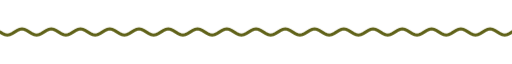
t = 0.00 s
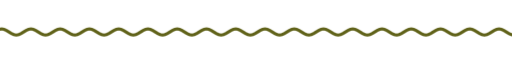
t = 1.67 s
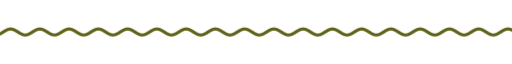
t = 3.33 s
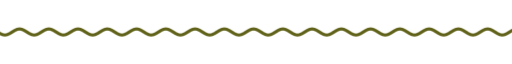
t = 5.00 s
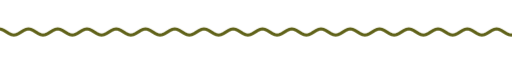
t = 6.67 s
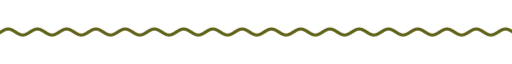
t = 8.33 s

The animated SVG that drew these frames (rendered in a browser with its animation timeline set to each time). Animation: 9 CSS @keyframes rules; frames cover the first 8.33 s, repeats indefinitely.

<svg xmlns="http://www.w3.org/2000/svg" xmlns:xlink="http://www.w3.org/1999/xlink" width="840" height="28" viewBox="0 0 840 28" role="img" aria-label="divider"><title>divider</title><style>text{font-family:G,R,'Google Sans','Segoe UI',Roboto,sans-serif;font-variation-settings:'ROND' 100}
.up{animation:up .8s cubic-bezier(.05,.7,.1,1) both}
.pop{transform-box:fill-box;transform-origin:center;animation:pop .6s cubic-bezier(.34,1.56,.64,1) both}
.fade{animation:fade .9s ease both}
.spin{transform-box:fill-box;transform-origin:center;animation:spin 40s linear infinite}
.spin-r{transform-box:fill-box;transform-origin:center;animation:spin 28s linear infinite reverse}
.bob{transform-box:fill-box;transform-origin:center;animation:bob 7s ease-in-out infinite}
.grow{transform-box:fill-box;transform-origin:left center;animation:grow 1.1s cubic-bezier(.2,0,0,1) both}
.wght{animation:wght 1.6s cubic-bezier(.2,0,0,1) .2s both}
.wave{animation:wave 2.4s linear infinite}
.blink{animation:blink 1s step-end infinite}
@keyframes blink{50%{opacity:0}}
@keyframes up{from{opacity:0;transform:translateY(14px)}to{opacity:1;transform:none}}
@keyframes pop{from{opacity:0;transform:scale(.6)}to{opacity:1;transform:scale(1)}}
@keyframes fade{from{opacity:0}to{opacity:1}}
@keyframes spin{to{transform:rotate(360deg)}}
@keyframes bob{0%,100%{transform:translateY(0) rotate(0)}50%{transform:translateY(-10px) rotate(12deg)}}
@keyframes grow{from{transform:scaleX(0)}to{transform:scaleX(1)}}
@keyframes wght{from{font-variation-settings:'ROND' 100,'wght' 400}to{font-variation-settings:'ROND' 100,'wght' 760}}
@keyframes wave{from{transform:translateX(0)}to{transform:translateX(-48px)}}
@media (prefers-reduced-motion:reduce){*{animation:none!important}}</style><clipPath id="w"><rect x="0" y="0" width="840" height="28"/></clipPath><g clip-path="url(#w)"><path class="wave" d="M0 14.0 L4 16.5 L8 18.3 L12 19.0 L16 18.3 L20 16.5 L24 14.0 L28 11.5 L32 9.7 L36 9.0 L40 9.7 L44 11.5 L48 14.0 L52 16.5 L56 18.3 L60 19.0 L64 18.3 L68 16.5 L72 14.0 L76 11.5 L80 9.7 L84 9.0 L88 9.7 L92 11.5 L96 14.0 L100 16.5 L104 18.3 L108 19.0 L112 18.3 L116 16.5 L120 14.0 L124 11.5 L128 9.7 L132 9.0 L136 9.7 L140 11.5 L144 14.0 L148 16.5 L152 18.3 L156 19.0 L160 18.3 L164 16.5 L168 14.0 L172 11.5 L176 9.7 L180 9.0 L184 9.7 L188 11.5 L192 14.0 L196 16.5 L200 18.3 L204 19.0 L208 18.3 L212 16.5 L216 14.0 L220 11.5 L224 9.7 L228 9.0 L232 9.7 L236 11.5 L240 14.0 L244 16.5 L248 18.3 L252 19.0 L256 18.3 L260 16.5 L264 14.0 L268 11.5 L272 9.7 L276 9.0 L280 9.7 L284 11.5 L288 14.0 L292 16.5 L296 18.3 L300 19.0 L304 18.3 L308 16.5 L312 14.0 L316 11.5 L320 9.7 L324 9.0 L328 9.7 L332 11.5 L336 14.0 L340 16.5 L344 18.3 L348 19.0 L352 18.3 L356 16.5 L360 14.0 L364 11.5 L368 9.7 L372 9.0 L376 9.7 L380 11.5 L384 14.0 L388 16.5 L392 18.3 L396 19.0 L400 18.3 L404 16.5 L408 14.0 L412 11.5 L416 9.7 L420 9.0 L424 9.7 L428 11.5 L432 14.0 L436 16.5 L440 18.3 L444 19.0 L448 18.3 L452 16.5 L456 14.0 L460 11.5 L464 9.7 L468 9.0 L472 9.7 L476 11.5 L480 14.0 L484 16.5 L488 18.3 L492 19.0 L496 18.3 L500 16.5 L504 14.0 L508 11.5 L512 9.7 L516 9.0 L520 9.7 L524 11.5 L528 14.0 L532 16.5 L536 18.3 L540 19.0 L544 18.3 L548 16.5 L552 14.0 L556 11.5 L560 9.7 L564 9.0 L568 9.7 L572 11.5 L576 14.0 L580 16.5 L584 18.3 L588 19.0 L592 18.3 L596 16.5 L600 14.0 L604 11.5 L608 9.7 L612 9.0 L616 9.7 L620 11.5 L624 14.0 L628 16.5 L632 18.3 L636 19.0 L640 18.3 L644 16.5 L648 14.0 L652 11.5 L656 9.7 L660 9.0 L664 9.7 L668 11.5 L672 14.0 L676 16.5 L680 18.3 L684 19.0 L688 18.3 L692 16.5 L696 14.0 L700 11.5 L704 9.7 L708 9.0 L712 9.7 L716 11.5 L720 14.0 L724 16.5 L728 18.3 L732 19.0 L736 18.3 L740 16.5 L744 14.0 L748 11.5 L752 9.7 L756 9.0 L760 9.7 L764 11.5 L768 14.0 L772 16.5 L776 18.3 L780 19.0 L784 18.3 L788 16.5 L792 14.0 L796 11.5 L800 9.7 L804 9.0 L808 9.7 L812 11.5 L816 14.0 L820 16.5 L824 18.3 L828 19.0 L832 18.3 L836 16.5 L840 14.0 L844 11.5 L848 9.7 L852 9.0 L856 9.7 L860 11.5 L864 14.0 L868 16.5 L872 18.3 L876 19.0 L880 18.3 L884 16.5 L888 14.0 L892 11.5 L896 9.7 L900 9.0 L904 9.7 L908 11.5 L912 14.0 L916 16.5 L920 18.3 L924 19.0 L928 18.3 L932 16.5 L936 14.0" fill="none" stroke="#606219" stroke-width="5" stroke-linecap="round"/></g></svg>
